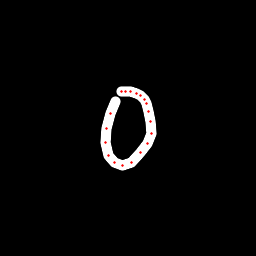

Source data for this figure (header and first rows):
x, y, hover, eod
115.7, 101.7, 0.0, 0.0
110, 113.7, 0.0, 0.0
106.4, 128, 0.0, 0.0
105.6, 142.8, 0.0, 0.0
108.6, 155, 0.0, 0.0
114.4, 162.7, 0.0, 0.0
122.5, 165.4, 0.0, 0.0
131.4, 162, 0.0, 0.0
140.7, 152.8, 0.0, 0.0
147.3, 143, 0.0, 0.0
151, 133.3, 0.0, 0.0
150.5, 121.1, 0.0, 0.0
148.8, 111.7, 0.0, 0.0
146.5, 103.7, 0.0, 0.0
144.5, 99.43, 0.0, 0.0
140.2, 95.38, 0.0, 0.0
136.1, 93.16, 0.0, 0.0
130.5, 91.82, 0.0, 0.0
125.6, 91.13, 0.0, 0.0
121.2, 91.31, 0.0, 1.0
